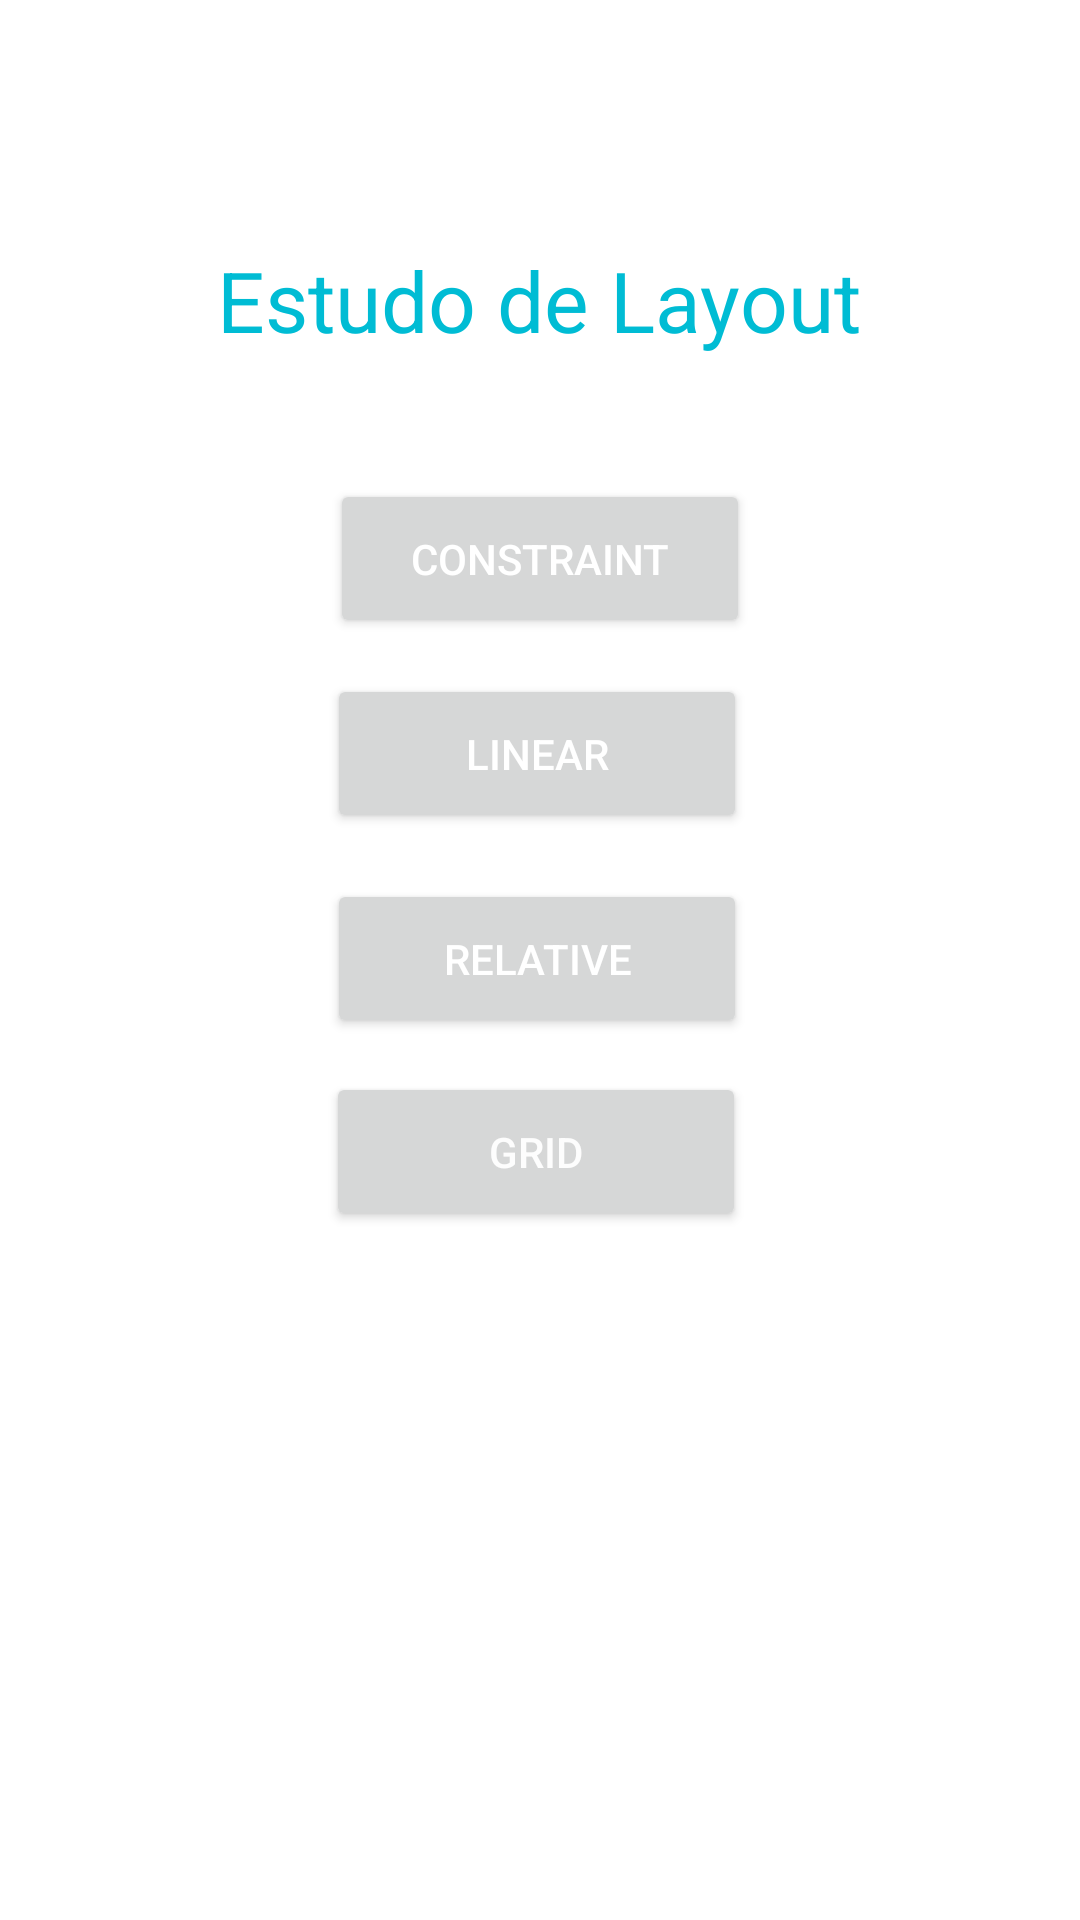

Android layout source for this screen:
<!-- AndroidManifest.xml: application theme Theme.EstudoLayout -->
<!-- res/layout/activity_main.xml -->
<?xml version="1.0" encoding="utf-8"?>
<androidx.constraintlayout.widget.ConstraintLayout xmlns:android="http://schemas.android.com/apk/res/android"
    xmlns:app="http://schemas.android.com/apk/res-auto"
    xmlns:tools="http://schemas.android.com/tools"
    android:layout_width="match_parent"
    android:layout_height="match_parent"
    tools:context=".MainActivity">

    <Button
        android:id="@+id/btConstraint"
        android:layout_width="140dp"
        android:layout_height="53dp"
        android:text="Constraint"
        android:textColor="#FFFFFF"
        app:layout_constraintBottom_toBottomOf="parent"
        app:layout_constraintEnd_toEndOf="parent"
        app:layout_constraintStart_toStartOf="parent"
        app:layout_constraintTop_toTopOf="parent"
        app:layout_constraintVertical_bias="0.272" />

    <Button
        android:id="@+id/btRelative"
        android:layout_width="140dp"
        android:layout_height="53dp"
        android:text="Relative"
        android:textColor="#FFFFFF"
        app:layout_constraintBottom_toBottomOf="parent"
        app:layout_constraintEnd_toEndOf="parent"
        app:layout_constraintHorizontal_bias="0.495"
        app:layout_constraintStart_toStartOf="parent"
        app:layout_constraintTop_toTopOf="parent"
        app:layout_constraintVertical_bias="0.499" />

    <Button
        android:id="@+id/btLinear"
        android:layout_width="140dp"
        android:layout_height="53dp"
        android:text="Linear"
        android:textColor="#FFFFFF"
        app:layout_constraintBottom_toBottomOf="parent"
        app:layout_constraintEnd_toEndOf="parent"
        app:layout_constraintHorizontal_bias="0.495"
        app:layout_constraintStart_toStartOf="parent"
        app:layout_constraintTop_toTopOf="parent"
        app:layout_constraintVertical_bias="0.383" />

    <Button
        android:id="@+id/btGrid"
        android:layout_width="140dp"
        android:layout_height="53dp"
        android:shadowColor="#03A9F4"
        android:text="Grid"
        android:textColor="#FDFDFD"
        app:layout_constraintBottom_toBottomOf="parent"
        app:layout_constraintEnd_toEndOf="parent"
        app:layout_constraintHorizontal_bias="0.494"
        app:layout_constraintStart_toStartOf="parent"
        app:layout_constraintTop_toTopOf="parent"
        app:layout_constraintVertical_bias="0.609"
        app:strokeColor="#2196F3" />

    <TextView
        android:id="@+id/textView4"
        android:layout_width="wrap_content"
        android:layout_height="wrap_content"
        android:text="Estudo de Layout"
        android:textColor="#00BCD4"
        android:textSize="28dp"
        app:layout_constraintBottom_toTopOf="@+id/btConstraint"
        app:layout_constraintEnd_toEndOf="parent"
        app:layout_constraintHorizontal_bias="0.497"
        app:layout_constraintStart_toStartOf="parent"
        app:layout_constraintTop_toTopOf="parent"
        app:layout_constraintVertical_bias="0.664" />

</androidx.constraintlayout.widget.ConstraintLayout>
<!-- resources referenced by this layout -->
<resources>
  <style name="Theme.EstudoLayout" parent="Theme.MaterialComponents.DayNight.DarkActionBar">
          
          <item name="colorPrimary">#00BCD4</item>
          <item name="colorPrimaryVariant">@color/teal_700</item>
          <item name="colorOnPrimary">@color/black</item>
          
          <item name="colorSecondary">@color/white</item>
          <item name="colorSecondaryVariant">#FFFFFF</item>
          <item name="colorOnSecondary">@color/black</item>
          
          <item name="android:statusBarColor">@color/material_dynamic_primary20</item>
          
      </style>
  <!-- not gathered from this repository: default colours our renderer supplied (Android Studio template values) -->
  <color name="teal_700">#FF018786</color>
  <color name="black">#FF000000</color>
  <color name="white">#FFFFFFFF</color>
</resources>
